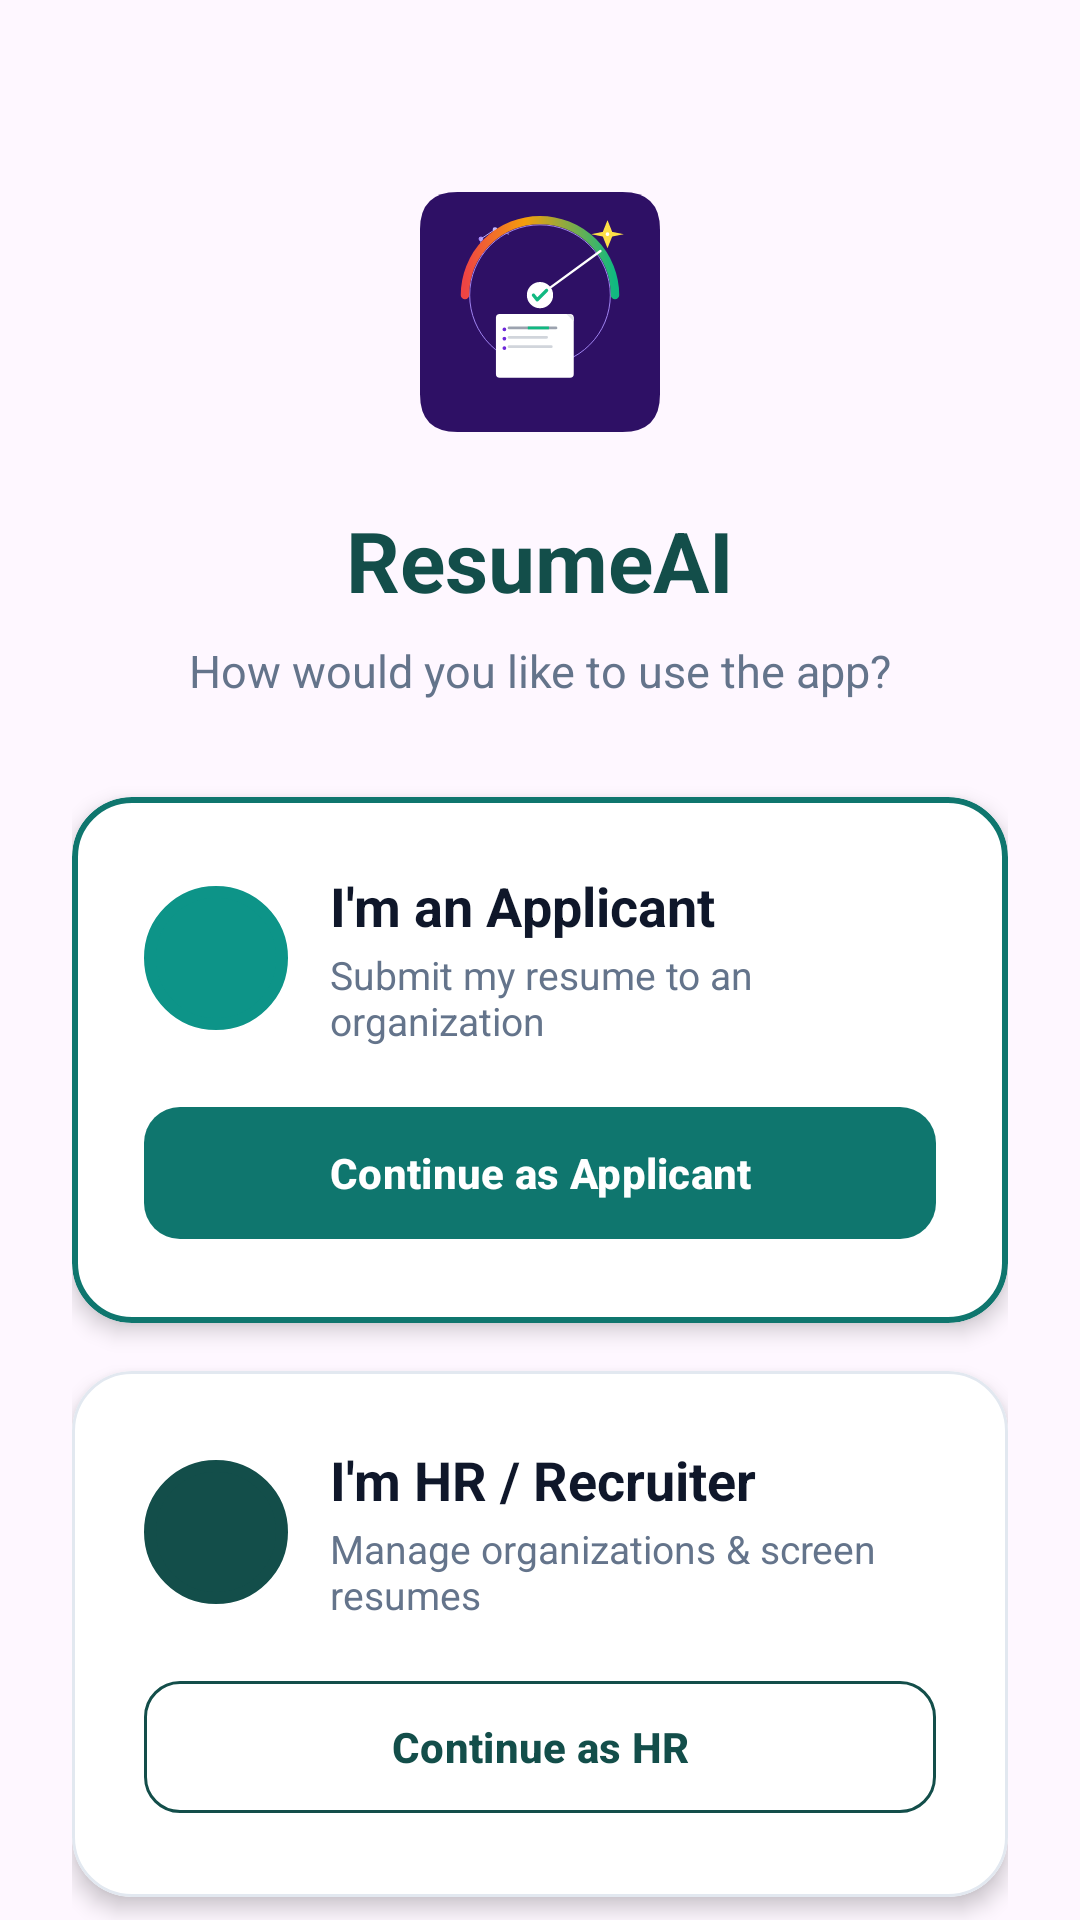

This screen was rendered from an Android layout file. Write that file and the resources it references.
<!-- AndroidManifest.xml: application theme Theme.AiResumeScreener -->
<!-- res/layout/activity_role_selection.xml -->
<?xml version="1.0" encoding="utf-8"?>
<androidx.coordinatorlayout.widget.CoordinatorLayout xmlns:android="http://schemas.android.com/apk/res/android"
    xmlns:app="http://schemas.android.com/apk/res-auto"
    android:layout_width="match_parent"
    android:layout_height="match_parent"
    android:background="@drawable/gradient_background">

    <androidx.core.widget.NestedScrollView
        android:layout_width="match_parent"
        android:layout_height="match_parent"
        android:fillViewport="true">

        <LinearLayout
            android:layout_width="match_parent"
            android:layout_height="wrap_content"
            android:gravity="center"
            android:orientation="vertical"
            android:padding="24dp">

            <ImageView
                android:layout_width="80dp"
                android:layout_height="80dp"
                android:layout_marginTop="40dp"
                android:src="@drawable/app_logo"
                android:backgroundTint="#0F766E" />

            <TextView
                android:layout_width="wrap_content"
                android:layout_height="wrap_content"
                android:layout_marginTop="24dp"
                android:text="ResumeAI"
                android:textColor="#134E4A"
                android:textSize="28sp"
                android:textStyle="bold" />

            <TextView
                android:layout_width="wrap_content"
                android:layout_height="wrap_content"
                android:layout_marginTop="8dp"
                android:text="How would you like to use the app?"
                android:textColor="#64748B"
                android:textSize="15sp" />

            
            <com.google.android.material.card.MaterialCardView
                android:id="@+id/cardApplicant"
                android:layout_width="match_parent"
                android:layout_height="wrap_content"
                android:layout_marginTop="32dp"
                app:cardBackgroundColor="@android:color/white"
                app:cardCornerRadius="20dp"
                app:cardElevation="4dp"
                app:strokeColor="#0F766E"
                app:strokeWidth="2dp">

                <LinearLayout
                    android:layout_width="match_parent"
                    android:layout_height="wrap_content"
                    android:orientation="vertical"
                    android:padding="24dp">

                    <LinearLayout
                        android:layout_width="match_parent"
                        android:layout_height="wrap_content"
                        android:gravity="center_vertical"
                        android:orientation="horizontal">

                        <View
                            android:layout_width="48dp"
                            android:layout_height="48dp"
                            android:background="@drawable/circle_bg"
                            android:backgroundTint="#0D9488" />

                        <LinearLayout
                            android:layout_width="0dp"
                            android:layout_height="wrap_content"
                            android:layout_marginStart="14dp"
                            android:layout_weight="1"
                            android:orientation="vertical">

                            <TextView
                                android:layout_width="match_parent"
                                android:layout_height="wrap_content"
                                android:text="I'm an Applicant"
                                android:textColor="#0F172A"
                                android:textSize="18sp"
                                android:textStyle="bold" />

                            <TextView
                                android:layout_width="match_parent"
                                android:layout_height="wrap_content"
                                android:layout_marginTop="2dp"
                                android:text="Submit my resume to an organization"
                                android:textColor="#64748B"
                                android:textSize="13sp" />
                        </LinearLayout>
                    </LinearLayout>

                    <com.google.android.material.button.MaterialButton
                        android:id="@+id/btnApplicant"
                        android:layout_width="match_parent"
                        android:layout_height="52dp"
                        android:layout_marginTop="16dp"
                        android:text="Continue as Applicant"
                        android:textStyle="bold"
                        app:backgroundTint="#0F766E"
                        app:cornerRadius="12dp" />
                </LinearLayout>
            </com.google.android.material.card.MaterialCardView>

            
            <com.google.android.material.card.MaterialCardView
                android:id="@+id/cardHr"
                android:layout_width="match_parent"
                android:layout_height="wrap_content"
                android:layout_marginTop="16dp"
                app:cardBackgroundColor="@android:color/white"
                app:cardCornerRadius="20dp"
                app:cardElevation="4dp"
                app:strokeColor="#E2E8F0"
                app:strokeWidth="1dp">

                <LinearLayout
                    android:layout_width="match_parent"
                    android:layout_height="wrap_content"
                    android:orientation="vertical"
                    android:padding="24dp">

                    <LinearLayout
                        android:layout_width="match_parent"
                        android:layout_height="wrap_content"
                        android:gravity="center_vertical"
                        android:orientation="horizontal">

                        <View
                            android:layout_width="48dp"
                            android:layout_height="48dp"
                            android:background="@drawable/circle_bg"
                            android:backgroundTint="#134E4A" />

                        <LinearLayout
                            android:layout_width="0dp"
                            android:layout_height="wrap_content"
                            android:layout_marginStart="14dp"
                            android:layout_weight="1"
                            android:orientation="vertical">

                            <TextView
                                android:layout_width="match_parent"
                                android:layout_height="wrap_content"
                                android:text="I'm HR / Recruiter"
                                android:textColor="#0F172A"
                                android:textSize="18sp"
                                android:textStyle="bold" />

                            <TextView
                                android:layout_width="match_parent"
                                android:layout_height="wrap_content"
                                android:layout_marginTop="2dp"
                                android:text="Manage organizations &amp; screen resumes"
                                android:textColor="#64748B"
                                android:textSize="13sp" />
                        </LinearLayout>
                    </LinearLayout>

                    <com.google.android.material.button.MaterialButton
                        android:id="@+id/btnHr"
                        style="@style/Widget.Material3.Button.OutlinedButton"
                        android:layout_width="match_parent"
                        android:layout_height="52dp"
                        android:layout_marginTop="16dp"
                        android:text="Continue as HR"
                        android:textColor="#134E4A"
                        android:textStyle="bold"
                        app:cornerRadius="12dp"
                        app:strokeColor="#134E4A" />
                </LinearLayout>
            </com.google.android.material.card.MaterialCardView>

            <TextView
                android:layout_width="match_parent"
                android:layout_height="wrap_content"
                android:layout_marginTop="32dp"
                android:gravity="center"
                android:text="You can switch roles anytime from any screen"
                android:textColor="#94A3B8"
                android:textSize="12sp" />

        </LinearLayout>
    </androidx.core.widget.NestedScrollView>
</androidx.coordinatorlayout.widget.CoordinatorLayout>
<!-- resources referenced by this layout -->
<resources>
  <!-- drawable app_logo: vector/xml drawable (drawable, 4737 chars, omitted) -->
  <!-- drawable circle_bg (drawable) -->
  <shape xmlns:android="http://schemas.android.com/apk/res/android"
      android:shape="oval">
      <stroke
          android:width="4dp"
          android:color="?attr/colorPrimaryContainer" />
      <solid android:color="?attr/colorSurface" />
  </shape>
  <style name="Theme.AiResumeScreener" parent="Theme.Material3.Light.NoActionBar">
          <item name="colorPrimary">@color/purple_500</item>
          <item name="colorPrimaryVariant">@color/purple_700</item>
          <item name="colorOnPrimary">@color/white</item>
          <item name="android:statusBarColor">?attr/colorPrimaryVariant</item>
      </style>
  <color name="purple_500">#FF6200EE</color>
  <color name="purple_700">#FF3700B3</color>
  <color name="white">#FFFFFFFF</color>
</resources>
